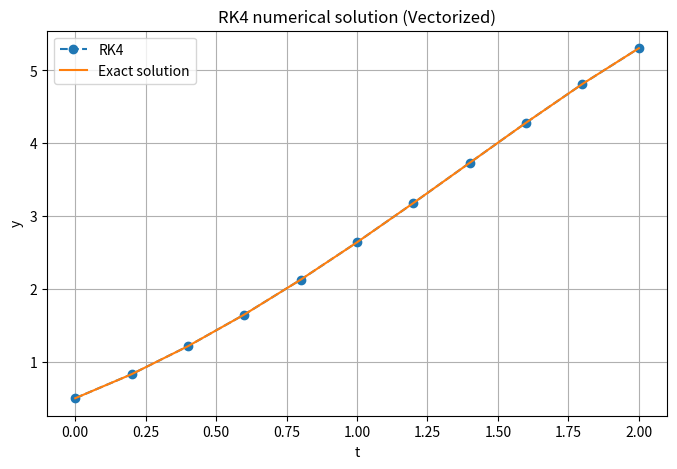

Python code for this plot:
from __future__ import annotations
from collections.abc import Callable
import matplotlib.pyplot as plt
import numpy as np

Array = np.ndarray

def RK4_system(
        f: Callable[[float, Array], Array],
        t_span: tuple[float, float],
        y0: Array | list[float],
        h: float,
) -> tuple[np.ndarray, np.ndarray]:
    """
    通用型四阶龙格-库塔法 (向量化优化版)
    """
    t0, t_end = map(float, t_span)

    if h <= 0:
        raise ValueError("步长h必须大于0")
    if t_end < t0:
        raise ValueError("t_end必须大于t0")

    y = np.asarray(y0, dtype=float)

    if y.ndim != 1:
        raise ValueError("y0必须是一维向量(例如 [0.5])")

    # 【性能优化核心】：预先计算总步数，并预分配内存，杜绝使用 append
    n_steps = int(np.ceil((t_end - t0) / h))
    
    t_values = np.zeros(n_steps + 1)
    y_values = np.zeros((n_steps + 1, len(y))) # 创建 (步数, 变量数) 的矩阵

    # 写入初始值
    t_values[0] = t0
    y_values[0] = y

    t = t0
    
    # 将 enumerate 用于索引填充，比 append 快很多
    for i in range(1, n_steps + 1):
        step = min(h, t_end - t)
        
        k1 = np.asarray(f(t, y), dtype=float)
        k2 = np.asarray(f(t + step / 2, y + step * k1 / 2), dtype=float)
        k3 = np.asarray(f(t + step / 2, y + step * k2 / 2), dtype=float)
        k4 = np.asarray(f(t + step, y + step * k3), dtype=float)

        y = y + step / 6 * (k1 + 2 * k2 + 2 * k3 + k4)
        t = t + step
        
        # 直接按索引填入预分配好的数组
        t_values[i] = t
        y_values[i] = y

    return t_values, y_values

# ----------------- 测试部分 -----------------

def f(t: float, y: Array) -> Array:
    # 保证返回值也是数组，支持向量化
    return y - t ** 2 + 1.0

def exact_solution(t: np.ndarray) -> np.ndarray:
    return (t + 1) ** 2 - 0.5 * np.exp(t)

# 调用时注意：传入 t_span 和 列表形式的 y0
t, y_rk4_matrix = RK4_system(
    f=f,
    t_span=(0.0, 2.0),
    y0=[0.5], 
    h=0.2,
)

# 【核心修正】：将 (N, 1) 的矩阵拍扁成 (N,) 的一维数组，以匹配精确解
y_rk4 = y_rk4_matrix.flatten()

y_exact = exact_solution(t)
absolute_error = np.abs(y_rk4 - y_exact)

for ti, yi, ye, error in zip(t, y_rk4, y_exact, absolute_error):
    print(f"{ti:8.2f}{yi:15.8f}{ye:15.8f}{error:15.3e}")

print("\n最大绝对误差:", absolute_error.max())

# 画图
plt.figure(figsize=(8, 5))
plt.plot(t, y_rk4, "o--", label="RK4")
plt.plot(t, y_exact, label="Exact solution")
plt.xlabel("t")
plt.ylabel("y")
plt.title("RK4 numerical solution (Vectorized)")
plt.legend()
plt.grid(True)
plt.show()
